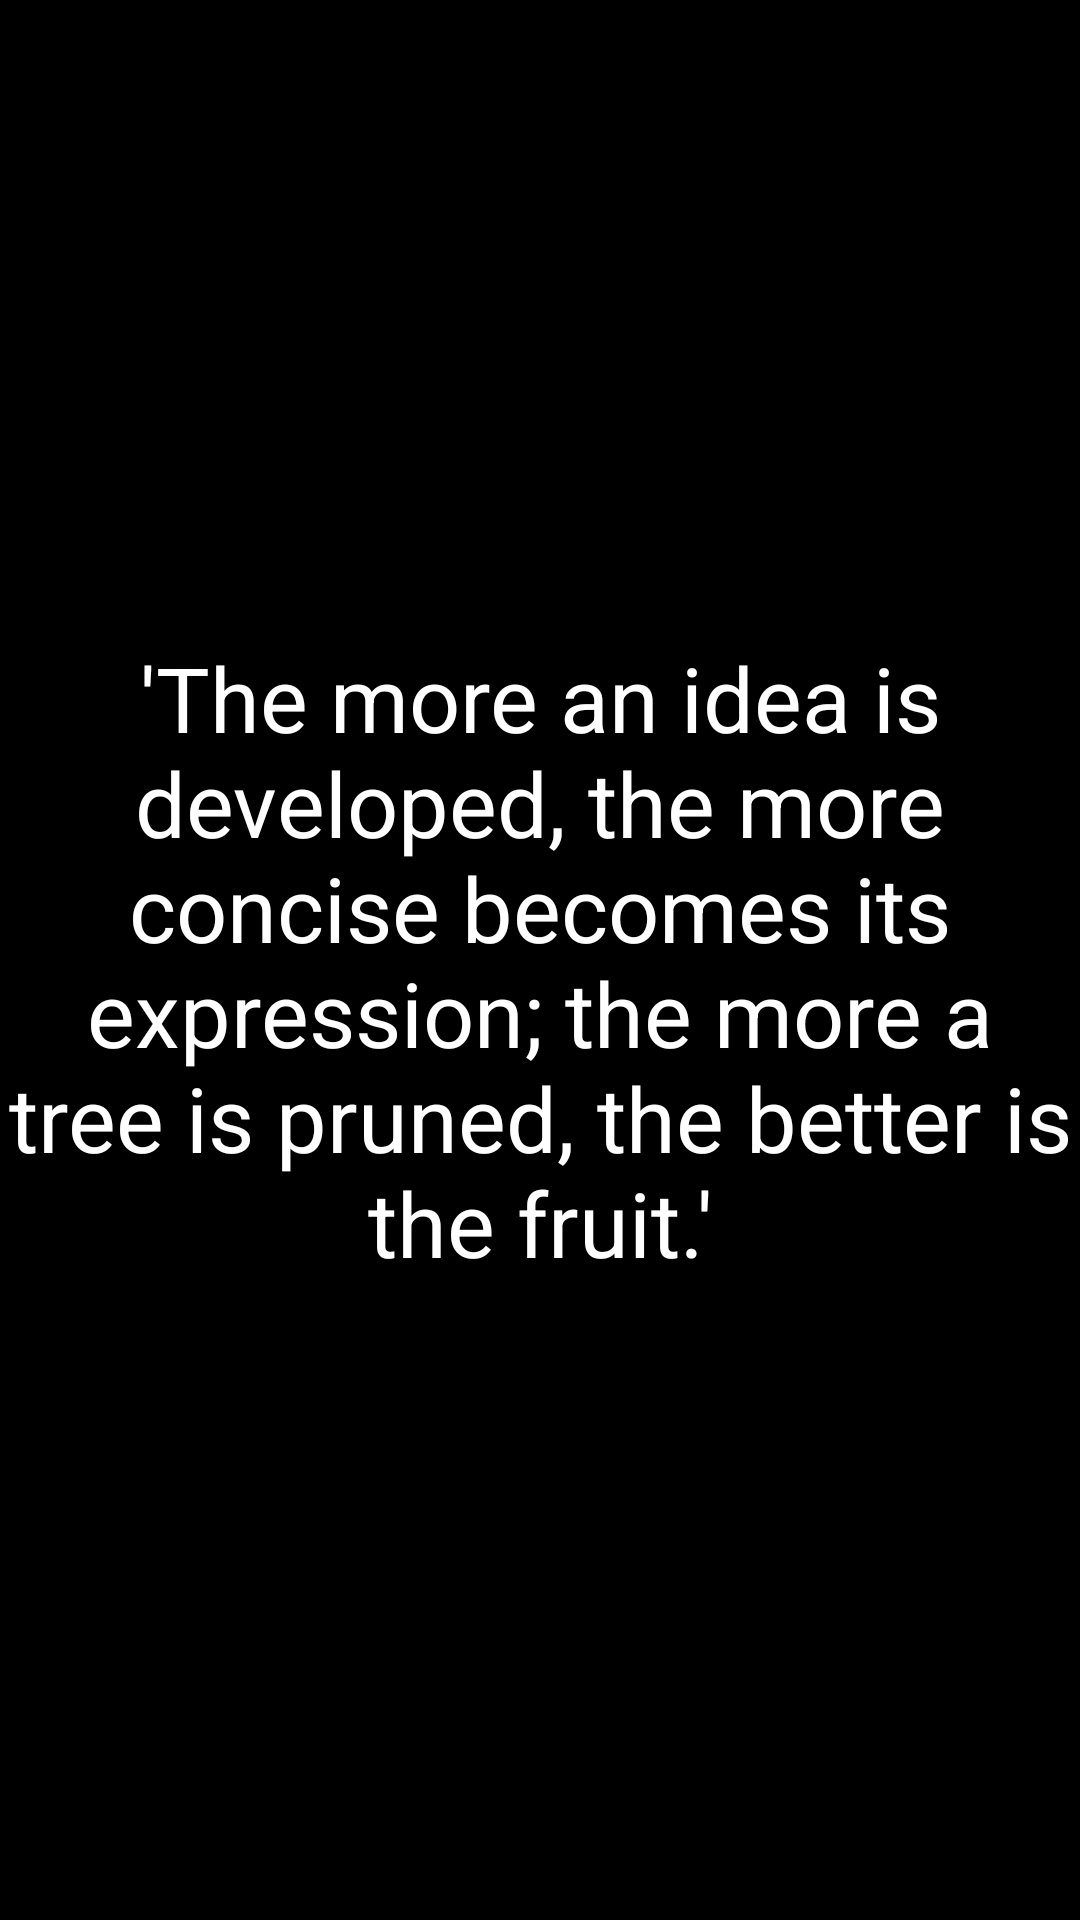

This screen was rendered from an Android layout file. Write that file and the resources it references.
<!-- AndroidManifest.xml: application theme Theme.AppCompat.NoActionBar -->
<!-- res/layout/fragment_idea.xml -->
<?xml version="1.0" encoding="utf-8"?>
<FrameLayout xmlns:android="http://schemas.android.com/apk/res/android"
    xmlns:tools="http://schemas.android.com/tools"
    android:layout_width="match_parent"
    android:layout_height="match_parent"
    android:background="#000000"
    tools:context=".Idea">

    
    <TextView
        android:layout_width="match_parent"
        android:layout_height="match_parent"
        android:gravity="center"
        android:text="'The more an idea is developed, the more concise becomes its expression; the more a tree is pruned, the better is the fruit.'"
        android:textColor="#FFFFFF"
        android:textSize="30sp" />


</FrameLayout>
<!-- resources referenced by this layout -->
<resources>

</resources>
